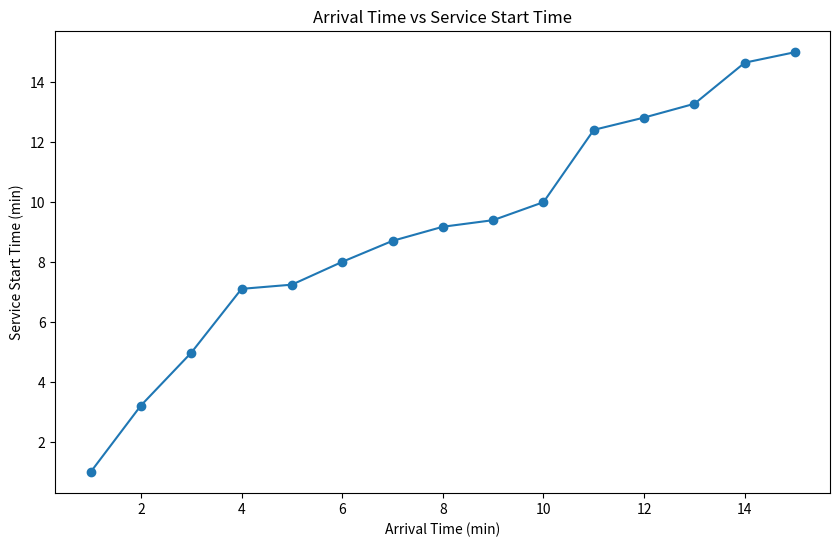
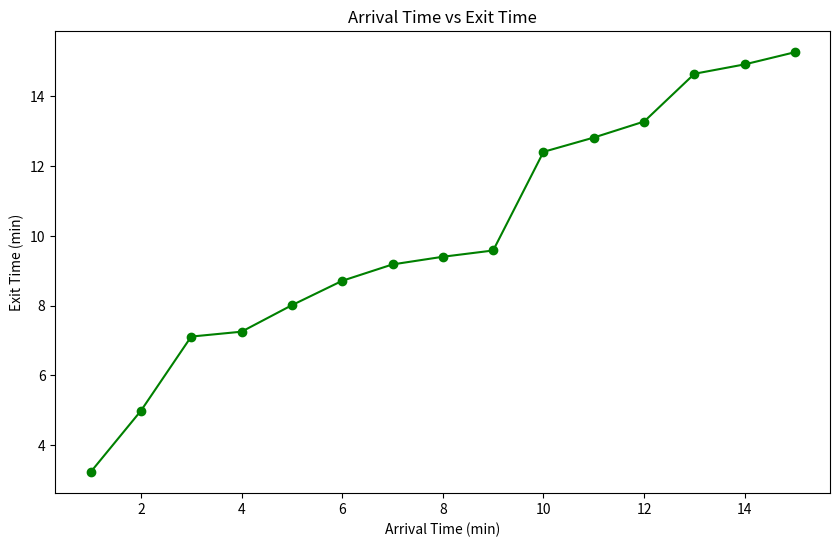
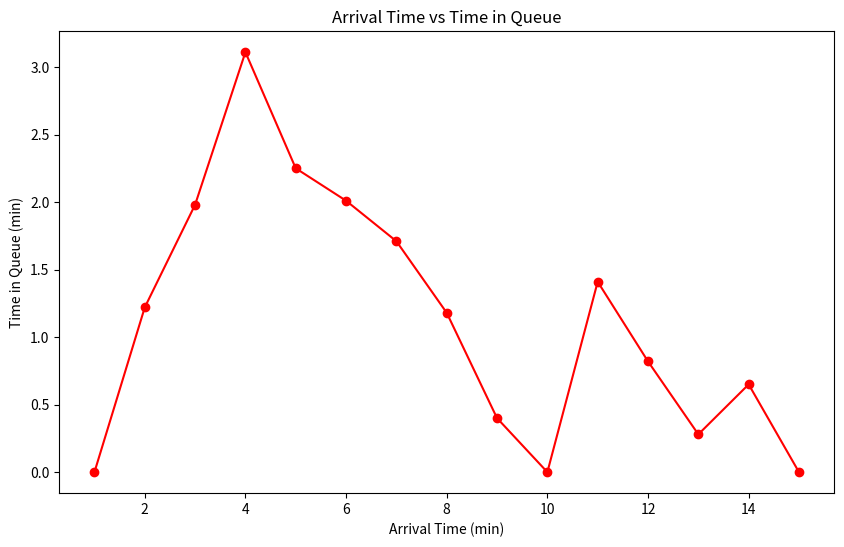
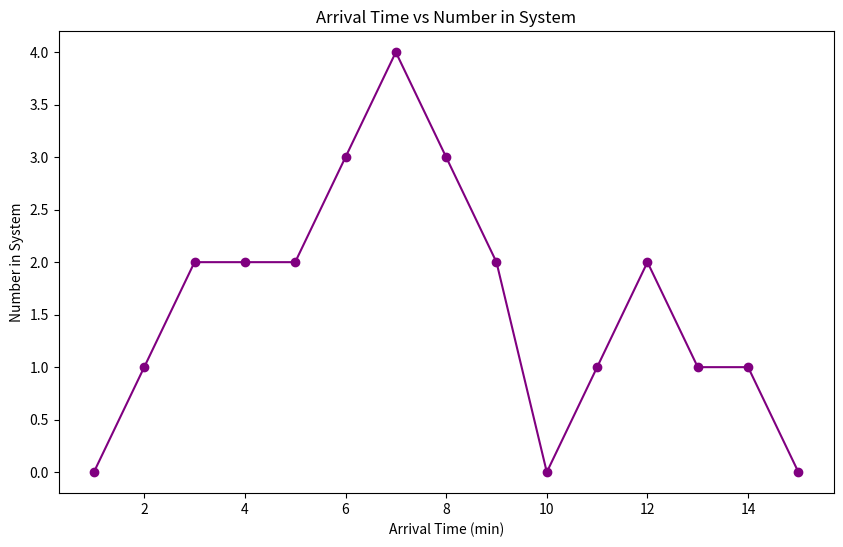
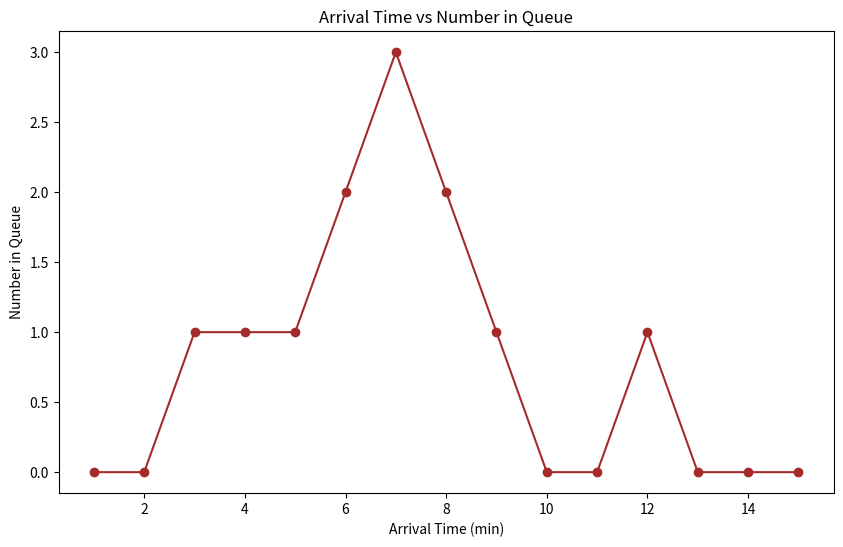

Write the Python code that produced these figures, in order.
# [redacted]
#CST-305 
#Project 7:  2 - Question 1
import numpy as np
import matplotlib.pyplot as plt

# Provided data from the user's table
arrival_times = np.arange(1, 16)  # Since arrivals are every minute
service_durations = np.array([2.22, 1.76, 2.13, 0.14, 0.76, 0.70, 0.47, 
                              0.22, 0.18, 2.41, 0.41, 0.46, 1.37, 0.27, 0.27])

# Initialize variables
service_start_times = np.zeros(len(arrival_times))
exit_times = np.zeros(len(arrival_times))
time_in_queue = np.zeros(len(arrival_times))
customers_in_system = [0, 1, 2, 2, 2, 3, 4, 3, 2, 0, 1, 2, 1, 1, 0]
customers_in_queue = [0,0,1,1,1,2,3,2,1,0,0,1,0,0,0] 

# Assume the system is empty at t = 0
service_start_times[0] = arrival_times[0]
exit_times[0] = arrival_times[0] + service_durations[0]

# Simulate the queue for the rest of the customers
for i in range(1, len(arrival_times)):
    # Service start time is either the arrival time or the exit time of the previous customer, whichever is later
    service_start_times[i] = max(arrival_times[i], exit_times[i-1])
    # Exit time is service start time plus service duration
    exit_times[i] = service_start_times[i] + service_durations[i]
    # Time in queue is the service start time minus the arrival time
    time_in_queue[i] = service_start_times[i] - arrival_times[i]
    # Number in system and in queue can only be calculated once we have all exit times


# Lq calculation (time average number in queue)
total_time = 15.27  # The time that the last customer exits the system
area_under_curve = np.trapz(customers_in_queue, dx=1)  # Trapezoidal approximation
# Let's correct the calculation of Lq and Lq(A)

# To get the total time spent in queue by all customers, we sum the time each customer spends in queue.
total_time_in_queue = np.sum(time_in_queue)

# To get Lq, we divide the total time spent in queue by all customers by the total observation time.
Lq = total_time_in_queue / total_time

# For Lq(A), we need to consider the queue length at the time of each customer's arrival.
# To get Lq(A), we average the queue lengths seen by each arriving customer.
Lq_A = np.mean(customers_in_queue)

print(Lq, Lq_A )


# (1) Customer arrival time as a function of service start time
plt.figure(figsize=(10, 6))
plt.plot(arrival_times, service_start_times, marker='o')
plt.title('Arrival Time vs Service Start Time')
plt.xlabel('Arrival Time (min)')
plt.ylabel('Service Start Time (min)')

# (2) Customer arrival time as a function of exit time
plt.figure(figsize=(10, 6))
plt.plot(arrival_times, exit_times, marker='o', color='green')
plt.title('Arrival Time vs Exit Time')
plt.xlabel('Arrival Time (min)')
plt.ylabel('Exit Time (min)')

# (3) Customer arrival time as a function of time in queue
plt.figure(figsize=(10, 6))
plt.plot(arrival_times, time_in_queue, marker='o', color='red')
plt.title('Arrival Time vs Time in Queue')
plt.xlabel('Arrival Time (min)')
plt.ylabel('Time in Queue (min)')

# (4) Customer arrival time as a function of the number of customers in system
plt.figure(figsize=(10, 6))
plt.plot(arrival_times, customers_in_system, marker='o', color='purple')
plt.title('Arrival Time vs Number in System')
plt.xlabel('Arrival Time (min)')
plt.ylabel('Number in System')

#TODO : 
# (5) Customer arrival time as a function of number of customers in queue
plt.figure(figsize=(10, 6))
plt.plot(arrival_times, customers_in_queue, marker='o', color='brown')
plt.title('Arrival Time vs Number in Queue')
plt.xlabel('Arrival Time (min)')
plt.ylabel('Number in Queue')
plt.show()
